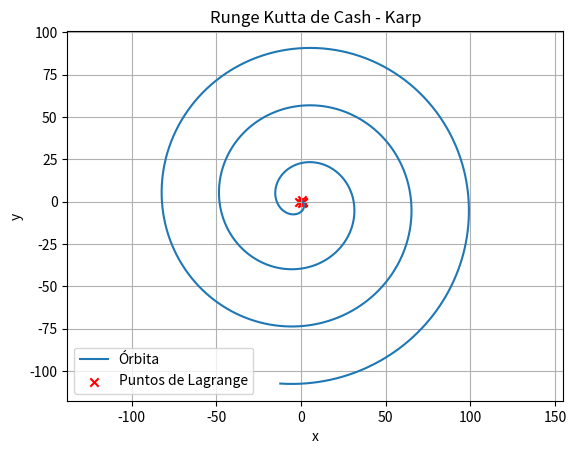
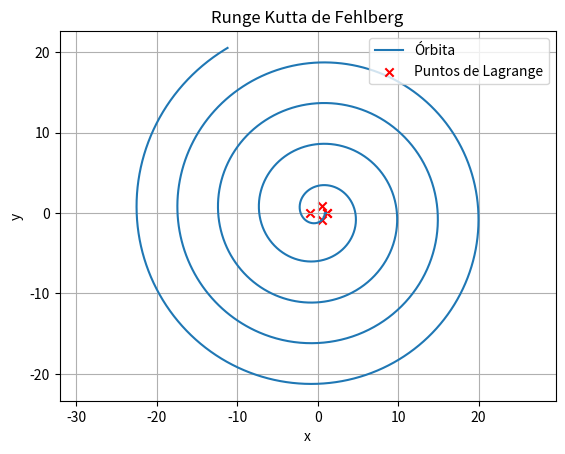
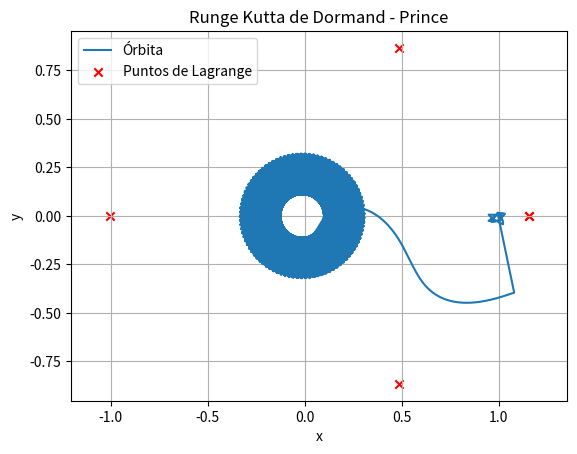
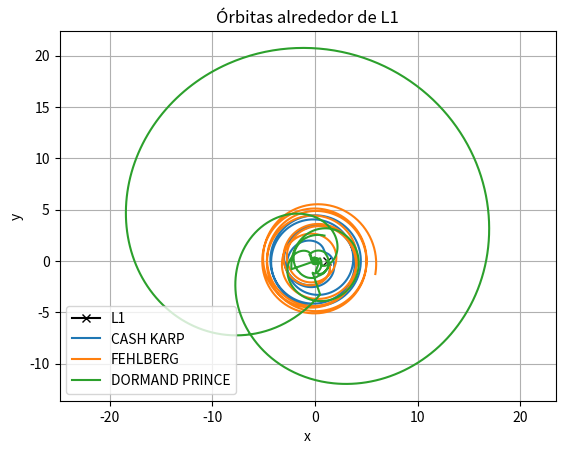
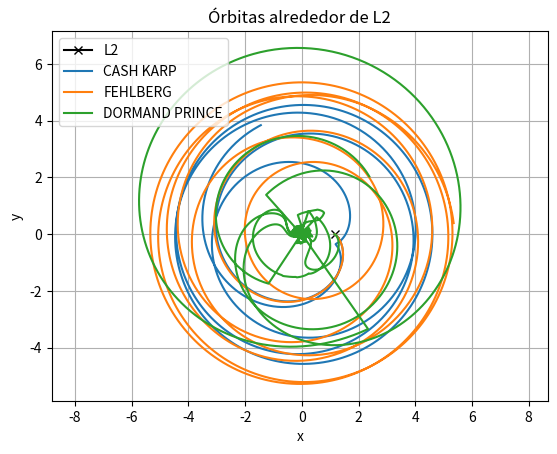
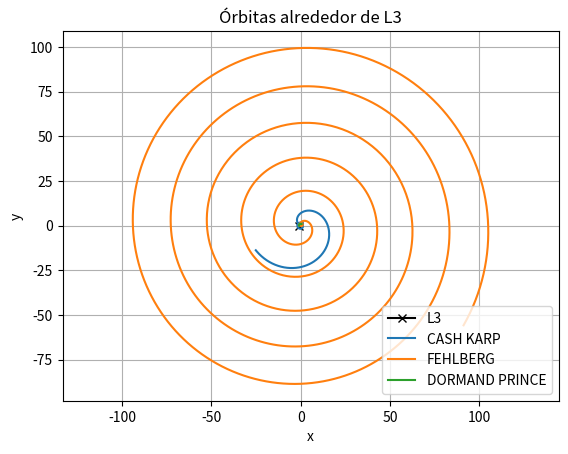
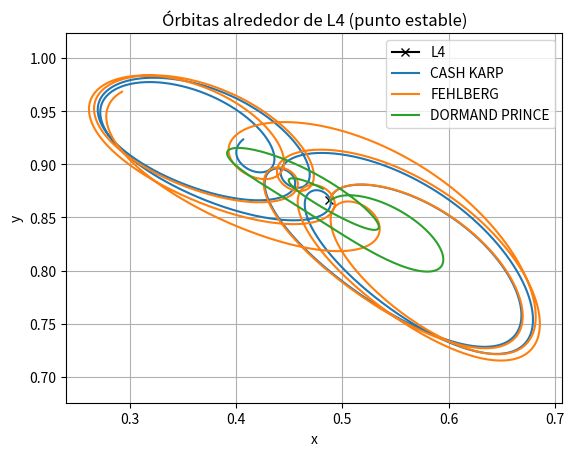
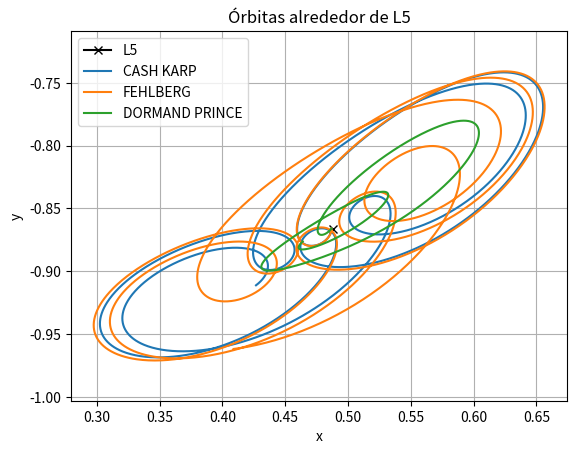

The matplotlib source for these figures, in order:
from numpy import sqrt, zeros, linspace, array
import matplotlib.pyplot as plt
from scipy.optimize import fsolve


### 1) Write a high order embedded Runge-Kutta method

# FEHLBERG: 6 ETAPAS
def RK_Fehlberg(U, t1, t2, F):
    h = t2 - t1

    k1 = F(t1, U)
    k2 = F(t1 + h/4, U + h*(1/4)*k1)
    k3 = F(t1 + 3*h/8, U + h*(3/32*k1 + 9/32*k2))
    k4 = F(t1 + 12*h/13, U + h*(1932/2197*k1 - 7200/2197*k2 + 7296/2197*k3))
    k5 = F(t1 + h, U + h*(439/216*k1 - 8*k2 + 3680/513*k3 - 845/4104*k4))
    k6 = F(t1 + h/2, U + h*(-8/27*k1 + 2*k2 - 3544/2565*k3 + 1859/4104*k4 - 11/40*k5))

    U5 = U + h*(16/135*k1 + 6656/12825*k2 + 28561/56430*k3 + 9/50*k4 + 2/55*k5)
    U4 = U + h*(25/216*k1 + 1408/2565*k2 + 2197/4104*k3 - 1/5*k4)

    return U5


# DORMAND PRINCE: 7 ETAPAS 
def RK_DormandPrince(U, t1, t2, F):
    h = t2 - t1

    k1 = F(t1, U)
    k2 = F(t1 + h*(1/5), U + h*(1/5)*k1)
    k3 = F(t1 + h*(3/10), U + h*(3/40)*k1 + (9/40)*k2)
    k4 = F(t1 + h*(4/5), U + h*(44/45)*k1 - (56/15)*k2 + (32/9)*k3)
    k5 = F(t1 + h*(8/9), U + h*(19372/6561)*k1 - (25360/2187)*k2 + (64448/6561)*k3 - (212/729)*k4)
    k6 = F(t1 + h, U + h*(9017/3168)*k1 - (355/33)*k2 + (46732/5247)*k3 + (49/176)*k4 - (5103/18656)*k5)
    k7 = F(t1 + h, U + h*(35/384)*k1 + (500/1113)*k3 + (125/192)*k4 - (2187/6784)*k5 + (11/84)*k6)

    U5 = U + h*((35/384)*k1 + (500/1113)*k3 + (125/192)*k4 - (2187/6784)*k5 + (11/84)*k6)
    U4 = U + h*((5179/57600)*k1 + (7571/16695)*k3 + (393/640)*k4 - (92097/339200)*k5 + (187/2100)*k6 + (1/40)*k7)

    return U5


# CASH KARP: 6 ETAPAS
def RK_CashKarp(U, t1, t2, F):
    h = t2 - t1

    k1 = F(t1, U)
    k2 = F(t1 + h*(1/5), U + h*((1/5)*k1))
    k3 = F(t1 + h*(3/10), U + h*((3/40)*k1 + (9/40)*k2))
    k4 = F(t1 + h*(3/5), U + h*((3/10)*k1 - (9/10)*k2 + (6/5)*k3))
    k5 = F(t1 + h*(1), U + h*((-11/54)*k1 + (5/2)*k2 - (70/27)*k3 + (35/27)*k4))
    k6 = F(t1 + h*(7/8), U + h*((1631/55296)*k1 + (175/512)*k2 + (575/13824)*k3 + (44275/110592)*k4 + (253/4096)*k5))

    U5 = U + h*((37/378)*k1 + (0)*k2 + (250/621)*k3 + (125/594)*k4 + (0)*k5 + (512/1771)*k6)
    U4 = U + h*((2825/27648)*k1 + (0)*k2 + (18575/48384)*k3 + (13525/55296)*k4 + (277/14336)*k5 + (1/4)*k6)

    return U5


### 2) Write function to simulate the circular restricted three body problem
def CR_Three_Body_Problem(t, U, mu):
    x = U[0]
    y = U[1]
    vx = U[2]
    vy = U[3]

    r1 = sqrt((x + mu)**2 + y**2)
    r2 = sqrt((x - 1 + mu)**2 + y**2)

    ax = x + 2*vy - (1 - mu)*(x + mu)/r1**3 - mu*(x - 1 + mu)/r2**3
    ay = y - 2*vx - (1 - mu)*y/r1**3 - mu*y/r2**3

    return array([vx, vy, ax, ay]) 


def RK_CRTBP(U0, tf, mu, metodo):
    N = 3000

    t = linspace(0, tf, N)
    U = zeros((N, len(U0)))     
    U[0] = U0

    def F(t2, U2):
        return CR_Three_Body_Problem(t2, U2, mu)

    for i in range(N - 1):
        t0 = t[i]
        t1 = t[i + 1]

        if metodo == "CASH KARP":
            U[i+1] = RK_CashKarp(U[i], t0, t1, F)

        elif metodo == "FEHLBERG":
            U[i+1] = RK_Fehlberg(U[i], t0, t1, F)

        elif metodo == "DORMAND PRINCE":
            U[i+1] = RK_DormandPrince(U[i], t0, t1, F)

    return U

### 3) Determination of the Lagrange points F(U) = 0
def Lagrange_System(V, mu):
    x = V [0]
    y = V [1]

    r1 = sqrt((x + mu)**2 + y**2)
    r2 = sqrt((x - 1 + mu)**2 + y**2)

    Fx = x - (1 - mu)*(x + mu)/r1**3 - mu*(x - 1 + mu)/r2**3
    Fy = y - ((1 - mu)/r1**3 + mu/r2**3)*y

    return array([Fx, Fy])


def Lagrange_Points(mu):
    Puntos_Lagrange_TierraLuna = [
        (0.99, 0),                # L1
        (1.01, 0),                # L2
        (-1.00, 0),               # L3
        (0.5 - mu, +0.8660254),   # L4
        (0.5 - mu, -0.8660254)    # L5
]

    L = []
    for p in Puntos_Lagrange_TierraLuna:
        solution = fsolve(Lagrange_System, p, args=(mu,))
        L.append(solution)

    return L


mu = 0.0121506  # Tierra – Luna
U0_L = [1.02, 0, 0, 0.01]

# MÉTODO DE CASH KARP
U_CK = RK_CRTBP(U0_L, tf=20, mu=mu, metodo="CASH KARP")

plt.figure()
plt.plot(U_CK[:,0], U_CK[:,1], label="Órbita")
L = array(Lagrange_Points(mu))
plt.scatter(L[:,0], L[:,1], c="red", marker="x", label="Puntos de Lagrange")
plt.axis("equal")
plt.grid(True)
plt.xlabel("x")
plt.ylabel("y")
plt.title("Runge Kutta de Cash - Karp")
plt.legend()
plt.show()


# MÉTODO DE FEHLBERG
U_F45 = RK_CRTBP(U0_L, tf=20, mu=mu, metodo="FEHLBERG")

plt.figure()
plt.plot(U_F45[:,0], U_F45[:,1], label="Órbita")
L = array(Lagrange_Points(mu))
plt.scatter(L[:,0], L[:,1], c="red", marker="x", label="Puntos de Lagrange")
plt.axis("equal")
plt.grid(True)
plt.xlabel("x")
plt.ylabel("y")
plt.title("Runge Kutta de Fehlberg")
plt.legend()
plt.show()

# MÉTODO DE DORMAND PRINCE 
U_DP = RK_CRTBP(U0_L, tf=20, mu=mu, metodo="DORMAND PRINCE")

plt.figure()
plt.plot(U_DP[:,0], U_DP[:,1], label="Órbita")
L = array(Lagrange_Points(mu))
plt.scatter(L[:,0], L[:,1], c="red", marker="x", label="Puntos de Lagrange")

plt.axis("equal")
plt.grid(True)
plt.xlabel("x")
plt.ylabel("y")
plt.title("Runge Kutta de Dormand - Prince")
plt.legend()
plt.show()


### 4) Stability of the Lagrange points: L1, L2, L3, L4, L5
### 5) Orbits around the Lagrange points by means of different temporal schemes

L = array(Lagrange_Points(mu))
x1, y1 = L[0]
x2, y2 = L[1]
x3, y3 = L[2]
x4, y4 = L[3]
x5, y5 = L[4]

eps = 0.001
tf_L = 40  

# ORBITA ALREDEDOR DE L1 
U0_L1 = [x1 + eps, y1, 0, 0.02]

plt.figure()
plt.plot(*L[0], marker="x", c="black", label="L1")

for metodo in ["CASH KARP", "FEHLBERG", "DORMAND PRINCE"]:
    U = RK_CRTBP(U0_L1, tf=tf_L, mu=mu, metodo=metodo)
    plt.plot(U[:,0], U[:,1], label=f"{metodo}")

plt.title("Órbitas alrededor de L1")
plt.xlabel("x"); plt.ylabel("y")
plt.legend(); plt.axis("equal"); plt.grid(True)
plt.show()

'''
L1 punto inestable: las órbitas se alejan en forma de espiral
'''

# ORBITA ALREDEDOR DE L2
U0_L2 = [x2 - eps, y2, 0, 0.015]

plt.figure()
plt.plot(*L[1], marker="x", c="black", label="L2")

for metodo in ["CASH KARP", "FEHLBERG", "DORMAND PRINCE"]:
    U = RK_CRTBP(U0_L2, tf=tf_L, mu=mu, metodo=metodo)
    plt.plot(U[:,0], U[:,1], label=f"{metodo}")

plt.title("Órbitas alrededor de L2")
plt.xlabel("x"); plt.ylabel("y")
plt.legend(); plt.axis("equal"); plt.grid(True)
plt.show()

'''
L2 punto inestable: las órbitas se alejan en forma de espiral
'''

# ORBITA ALREDEDOR DE L3
U0_L3 = [x3 + eps, y3, 0, -0.02]

plt.figure()
plt.plot(*L[2], marker="x", c="black", label="L3")

for metodo in ["CASH KARP", "FEHLBERG", "DORMAND PRINCE"]:
    U = RK_CRTBP(U0_L3, tf=tf_L, mu=mu, metodo=metodo)
    plt.plot(U[:,0], U[:,1], label=f"{metodo}")

plt.title("Órbitas alrededor de L3")
plt.xlabel("x"); plt.ylabel("y")
plt.legend(); plt.axis("equal"); plt.grid(True)
plt.show()

'''
L3 punto inestable: las órbitas se alejan en forma de espiral
'''

# ORBITA ALREDEDOR DE L4
U0_L4 = [x4 + eps, y4, 0, 0.02]

plt.figure()
plt.plot(*L[3], marker="x", c="black", label="L4")

for metodo in ["CASH KARP", "FEHLBERG", "DORMAND PRINCE"]:
    U = RK_CRTBP(U0_L4, tf=tf_L, mu=mu, metodo=metodo)
    plt.plot(U[:,0], U[:,1], label=f"{metodo}")

plt.title("Órbitas alrededor de L4 (punto estable)")
plt.xlabel("x"); plt.ylabel("y")
plt.legend(); plt.axis("equal"); plt.grid(True)
plt.show()

'''
L4 punto estable: las órbitas permanecen alrededor del punto
'''

# ORBITA ALREDEDOR DE L5
U0_L5 = [x5 - eps, y5, 0, -0.02]

plt.figure()
plt.plot(*L[4], marker="x", c="black", label="L5")

for metodo in ["CASH KARP", "FEHLBERG", "DORMAND PRINCE"]:
    U = RK_CRTBP(U0_L5, tf=tf_L, mu=mu, metodo=metodo)
    plt.plot(U[:,0], U[:,1], label=f"{metodo}")

plt.title("Órbitas alrededor de L5")
plt.xlabel("x"); plt.ylabel("y")
plt.legend(); plt.axis("equal"); plt.grid(True)
plt.show()

'''
L5 punto estable: las órbitas permanecen alrededor del punto
'''
